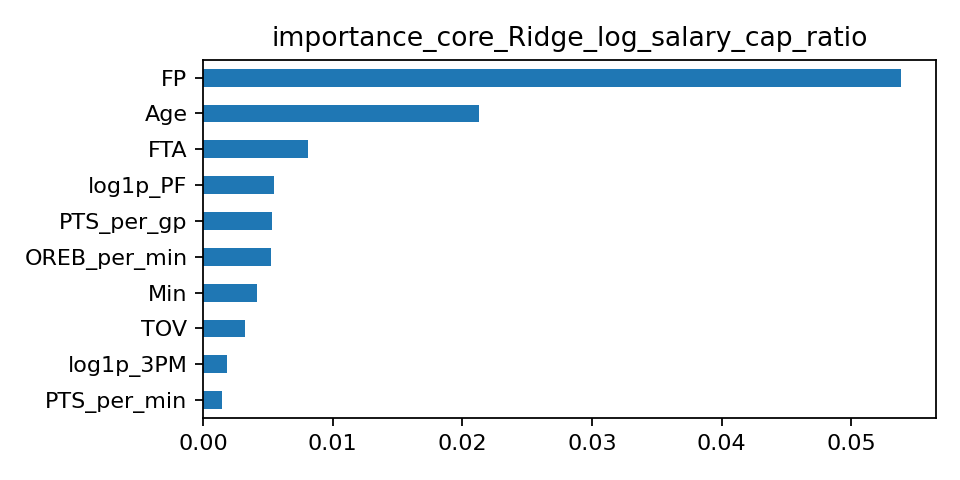

The data file committed next to this chart (first rows):
, importance
FP, 0.05382
Age, 0.02131
FTA, 0.008132
log1p_PF, 0.00547
PTS_per_gp, 0.005333
OREB_per_min, 0.005252
Min, 0.004138
TOV, 0.003214
log1p_3PM, 0.001862
PTS_per_min, 0.001459
